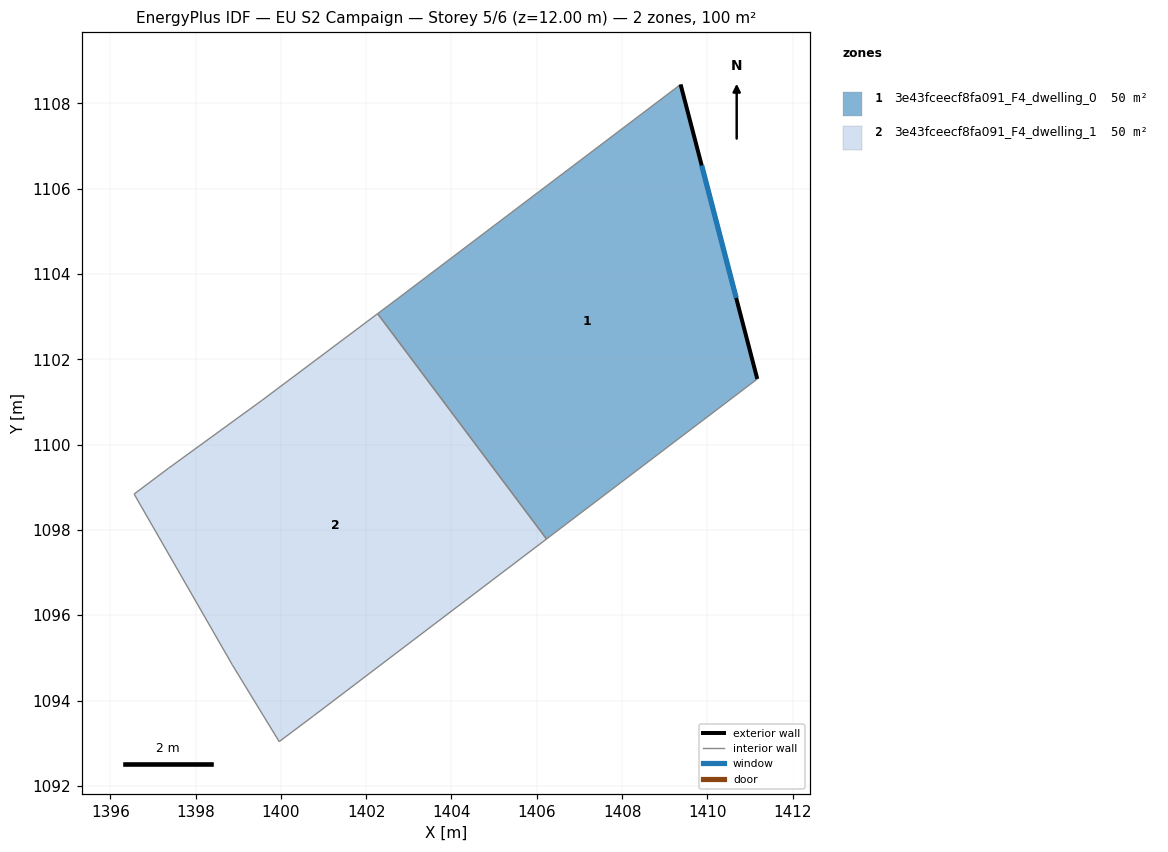
=== STOREY PLAN SPEC (per zone: floor XY polygon, exterior-wall plan segments, windows/doors) ===
zone 1: 3e43fceecf8fa091_F4_dwelling_0  (49.8 m²)
  floor: (1409.37, 1108.44) (1411.17, 1101.54) (1406.23, 1097.79) (1402.27, 1103.07) (1402.76, 1103.44)
  exterior wall: (1411.17, 1101.54) – (1409.37, 1108.44)  [7.1 m]
    window: (1410.68, 1103.44) – (1409.87, 1106.54)  [4.3 m²]
  interior walls: 4
zone 2: 3e43fceecf8fa091_F4_dwelling_1  (49.8 m²)
  floor: (1402.27, 1103.07) (1406.23, 1097.79) (1400.76, 1093.64) (1399.96, 1093.04) (1398.86, 1094.84) (1396.56, 1098.84) (1397.36, 1099.44) (1399.56, 1101.04)
  interior walls: 8

=== DERIVED (storey summary) ===
Building: EU S2 Campaign
Storey: 5 of 6  (floor level z = 12.00 m)
Storey gross floor area: 99.7 m²
Zones on this storey: 2
  - 3e43fceecf8fa091_F4_dwelling_0: floor 49.8 m²; exterior wall 7.1 m (21.4 m²); 1 window(s) 4.3 m²; WWR 20.2%
  - 3e43fceecf8fa091_F4_dwelling_1: floor 49.8 m²
Zone adjacency (shared interzone walls):
  - 3e43fceecf8fa091_F4_dwelling_0 ↔ 3e43fceecf8fa091_F4_dwelling_1